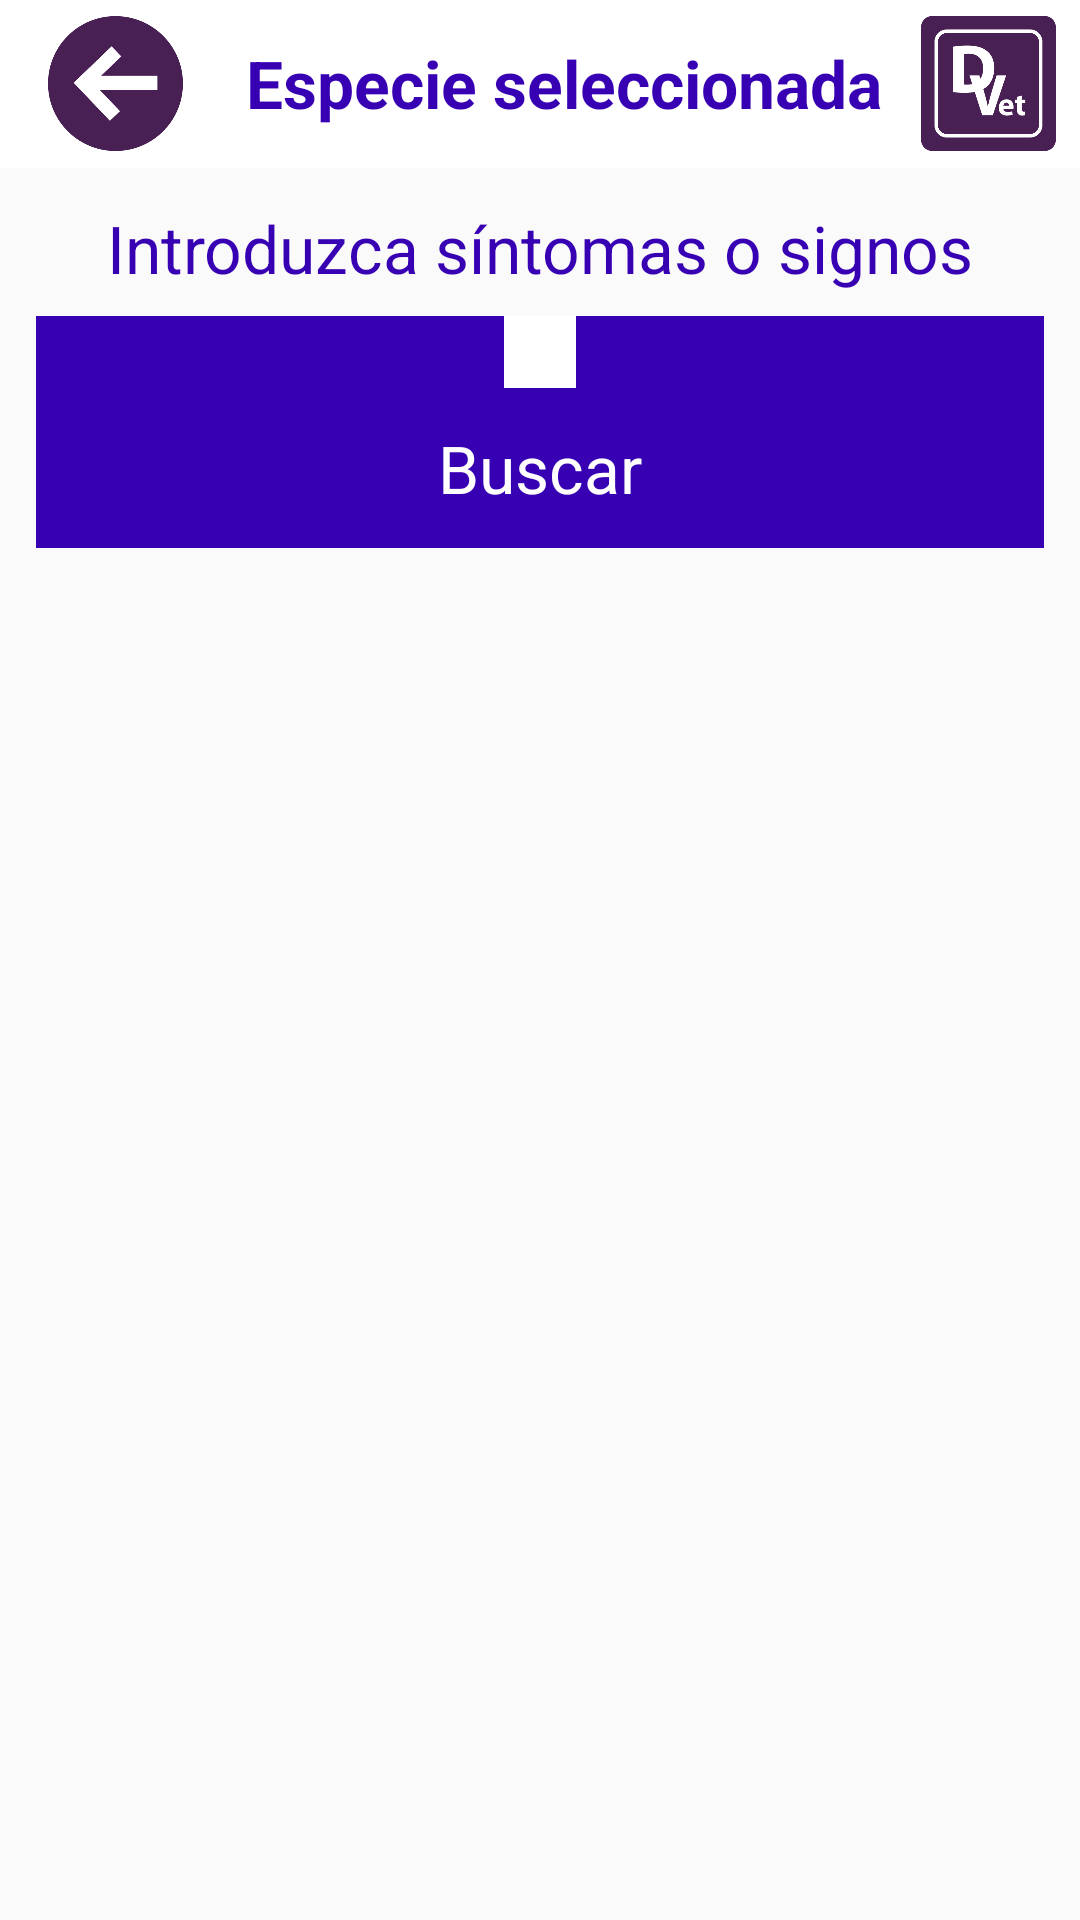

Write the Android layout XML for this screen, with the resource values it uses.
<!-- AndroidManifest.xml: application theme AppTheme -->
<!-- res/layout/activity_diagnosis.xml -->
<?xml version="1.0" encoding="utf-8"?>
<androidx.core.widget.NestedScrollView xmlns:android="http://schemas.android.com/apk/res/android"
    xmlns:tools="http://schemas.android.com/tools"
    android:layout_width="match_parent"
    android:layout_height="match_parent"
    tools:context="com.uvapp.diagnosticvet.ui.activity.DiagnosisActivity">

    <LinearLayout
        android:layout_width="match_parent"
        android:layout_height="match_parent"
        android:orientation="vertical">

        <include layout="@layout/toolbar_with_back_option" />

        <TextView
            android:layout_marginTop="12dp"
            android:textColor="@color/colorPrimaryDark"
            android:textAppearance="@style/Base.TextAppearance.AppCompat.Large"
            android:gravity="center"
            android:text="Introduzca síntomas o signos"
            android:layout_marginBottom="8dp"
            android:layout_width="match_parent"
            android:layout_height="wrap_content" />

        <androidx.recyclerview.widget.RecyclerView
            android:layout_marginRight="12dp"
            android:layout_marginEnd="12dp"
            android:layout_marginLeft="12dp"
            android:layout_marginStart="12dp"
            android:id="@+id/recycler_view_symptoms"
            android:layout_width="match_parent"
            android:layout_height="0dp"
            android:layout_weight="1">

        </androidx.recyclerview.widget.RecyclerView>

        <LinearLayout
            android:layout_marginRight="12dp"
            android:layout_marginEnd="12dp"
            android:layout_marginLeft="12dp"
            android:layout_marginStart="12dp"
            android:layout_width="match_parent"
            android:layout_height="wrap_content"
            android:orientation="horizontal"
            android:gravity="center"
            android:background="@color/colorPrimaryDark">

            <ImageView
                android:id="@+id/ivAddSymptomField"
                android:background="#fff"
                android:padding="12dp"
                android:src="@drawable/ic_add_24dp"
                android:layout_width="wrap_content"
                android:layout_height="wrap_content" />

        </LinearLayout>

        <LinearLayout
            android:layout_marginRight="12dp"
            android:layout_marginEnd="12dp"
            android:layout_marginLeft="12dp"
            android:layout_marginStart="12dp"
            android:layout_width="match_parent"
            android:layout_height="wrap_content"
            android:orientation="horizontal"
            android:gravity="center"
            android:background="@color/colorPrimaryDark">

            <TextView
                android:id="@+id/tvSearchNow"
                android:padding="12dp"
                android:textAppearance="@style/Base.TextAppearance.AppCompat.Large"
                android:text="Buscar"
                android:textColor="#fff"
                android:layout_width="wrap_content"
                android:layout_height="wrap_content" />

        </LinearLayout>

    </LinearLayout>

</androidx.core.widget.NestedScrollView>
<!-- res/layout/toolbar_with_back_option.xml (included above) -->
<?xml version="1.0" encoding="utf-8"?>
<androidx.appcompat.widget.Toolbar xmlns:android="http://schemas.android.com/apk/res/android"
    android:id="@+id/toolbar"
    android:layout_width="match_parent"
    android:layout_height="wrap_content"
    android:background="#fff"
    android:minHeight="?attr/actionBarSize">

    <LinearLayout
        android:layout_width="match_parent"
        android:layout_height="wrap_content"
        android:gravity="center"
        android:orientation="horizontal">

        <ImageView
            android:id="@+id/ivBackButton"
            android:layout_width="45dp"
            android:layout_height="45dp"
            android:layout_marginEnd="8dp"
            android:layout_marginRight="8dp"
            android:src="@drawable/back_button_white" />

        <TextView
            android:textColor="@color/colorPrimaryDark"
            android:id="@+id/tvNameTitle"
            android:layout_width="0dp"
            android:layout_height="wrap_content"
            android:layout_weight="1"
            android:textStyle="bold"
            android:gravity="center"
            android:text="Especie seleccionada"
            android:textAppearance="@style/Base.TextAppearance.AppCompat.Large" />

        <ImageView
            android:id="@+id/ivSelectedImage"
            android:layout_width="45dp"
            android:layout_height="45dp"
            android:layout_marginEnd="8dp"
            android:layout_marginRight="8dp"
            android:src="@drawable/logo" />
    </LinearLayout>

</androidx.appcompat.widget.Toolbar>
<!-- resources referenced by this layout -->
<resources>
  <!-- drawable back_button_white: png bitmap (drawable-hdpi, 7332 bytes) -->
  <!-- drawable logo: png bitmap (drawable-hdpi, 7151 bytes) -->
  <style name="AppTheme" parent="Theme.AppCompat.Light.DarkActionBar">
          <item name="colorPrimary">@color/colorPrimary</item>
          <item name="colorPrimaryDark">@color/colorPrimaryDark</item>
          <item name="colorAccent">@color/colorAccent</item>
  
          <item name="windowNoTitle">true</item>
          <item name="windowActionBar">false</item>
      </style>
  <!-- not gathered from this repository: default colours our renderer supplied (Android Studio template values) -->
  <color name="colorPrimary">#FF6200EE</color>
  <color name="colorPrimaryDark">#FF3700B3</color>
  <color name="colorAccent">#FF03DAC5</color>
</resources>
